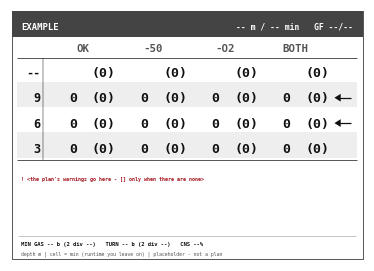
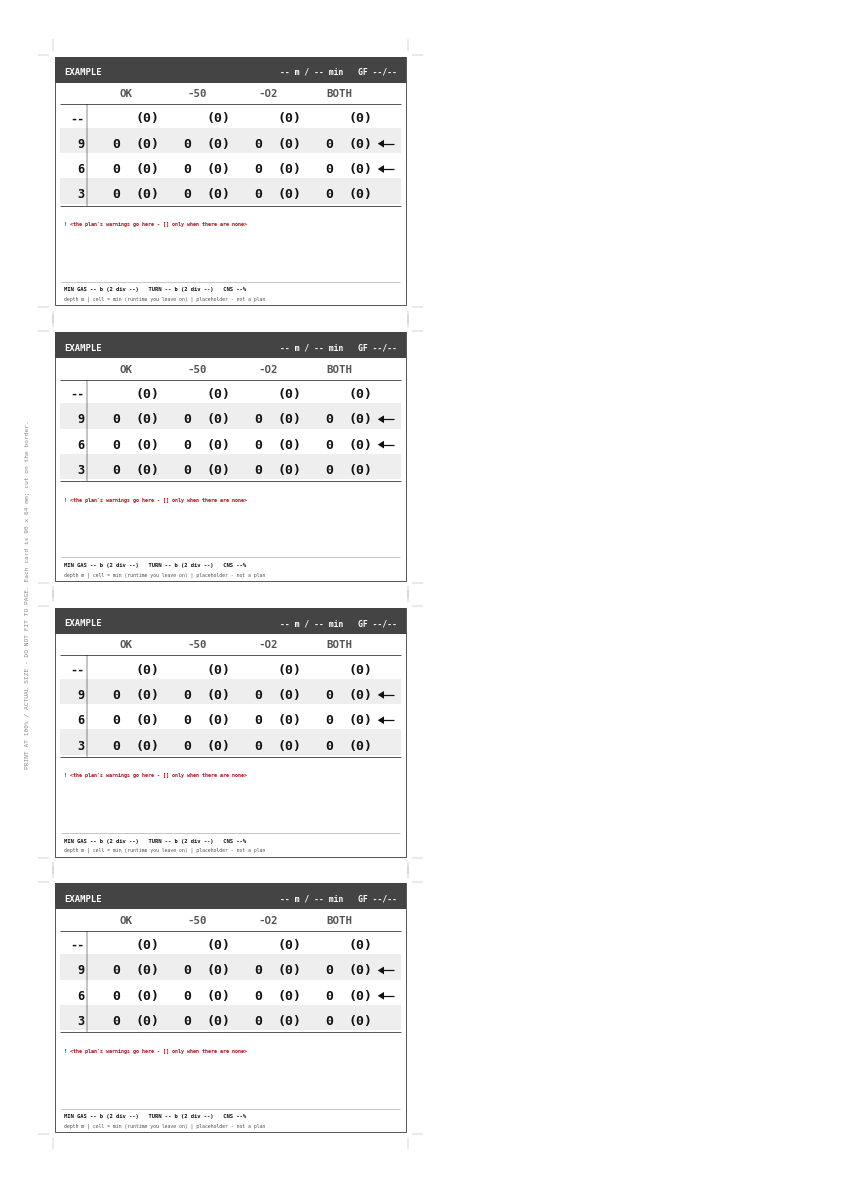

Recreate these plots in Python, in order.
"""Lay out 90 x 64 mm (landscape) wetnotes runtime cards as print-ready PDFs.

This is the **layout engine only** — it computes nothing. Feed it numbers from
`deco.cli` and it renders them in the planner convention (V-Planner / MultiDeco
/ slate runtimes): stop depths down the side, RUN = the runtime you leave the
stop, TTS last, contingencies as parallel columns. `README.md` documents that
format and the sources it was verified against; follow it for any new printed
or exported schedule.

Sizes are millimetres, origin bottom-left. TTS is rounded UP, RUN truncated
(`report.runtime_min`) — do that when you produce the numbers, not here.

Usage: build a card spec (see EXAMPLE at the bottom for the shape), then

    from deco import cards
    cards.save_card(spec, Path("mycard.pdf"))       # one card, exact size, + .png
    cards.save_sheet([spec, spec2], Path("a4.pdf")) # 4x each on A4 with crop marks

``python -m deco.cards`` renders EXAMPLE into the current directory.

This is the second module allowed to import matplotlib, after ``deco.app``:
the printed card is a product surface, not a development script, so it ships
in the wheel under the ``[gui]`` extra rather than living beside the repo.
``cards/`` remains the workspace — ``cards/README.md`` is the reference for the
printed format, and ``cards/make_scenario.py`` is a driver that feeds this
engine one particular pair of dives.

Generate the numbers with e.g.

    python -m deco.cli plan --depth D --time T --gas GAS --deco-gas GAS \
        --gf-low LO --gf-high HI --sac 20 --sac-emergency 30 --problem-time 2

re-running per contingency column, and again with `--deco-gas` dropped for the
LOST table and `--divers 2` for the team min-gas / turn figures.
"""
from __future__ import annotations

import math
from pathlib import Path

import matplotlib

matplotlib.use("Agg")   # headless: must precede the pyplot import
import matplotlib.pyplot as plt
from matplotlib.patches import Polygon, Rectangle

W, H = 90.0, 64.0          # card, mm (90 wide = landscape)
MONO = "DejaVu Sans Mono"
INK = "#111111"
GREY = "#555555"
RULE = "#9a9a9a"
RED = "#a3101a"
LEFT, RIGHT = 2.0, 45.0    # x of the two contingency tables
# Where the demo below writes. The **current directory**, not the module's own:
# this ships inside the wheel now, and an installed package directory is the
# wrong place for output even when it happens to be writable.
OUT = Path.cwd()


class Pen:
    """Draws in card-local mm; the origin is where the card sits on the page."""

    def __init__(self, ax, ox=0.0, oy=0.0):
        self.ax, self.ox, self.oy = ax, ox, oy

    def txt(self, x, y, s, size=4.4, weight="normal", color=INK, ha="left", rotation=0):
        self.ax.text(self.ox + x, self.oy + y, s, fontsize=size, fontweight=weight,
                     color=color, ha=ha, va="baseline", family=MONO, rotation=rotation)

    def arrow(self, x, y, length, color=INK, lw=0.9):
        """Solid arrow pointing LEFT, its tip at (x, y), `length` mm long.

        Drawn pointing back into the table so it indicates the row it sits
        beside, rather than gesturing off the edge of the card.
        """
        head = min(1.6, length * 0.45)
        self.ax.plot([self.ox + x + head * 0.8, self.ox + x + length],
                     [self.oy + y, self.oy + y],
                     lw=lw, color=color, solid_capstyle="butt")
        self.ax.add_patch(Polygon(
            [(self.ox + x, self.oy + y),
             (self.ox + x + head, self.oy + y + head * 0.62),
             (self.ox + x + head, self.oy + y - head * 0.62)],
            closed=True, facecolor=color, edgecolor="none"))

    def rule(self, y, x0=2.0, x1=W - 2.0, lw=0.4, color=RULE):
        self.ax.plot([self.ox + x0, self.ox + x1], [self.oy + y, self.oy + y],
                     lw=lw, color=color, solid_capstyle="butt")

    def rect(self, x, y, w, h, **kw):
        self.ax.add_patch(Rectangle((self.ox + x, self.oy + y), w, h, **kw))


LABEL_W = 7.0              # depth-label column, mm
MARK_W = 6.0               # gas-switch marker gutter on the right, mm
BAR_W = 10.0               # optional end-of-stop pressure column, mm
BAND = "#eeeeee"           # zebra fill, so a row stays trackable across columns
CHAR_W = 0.2124            # DejaVu Sans Mono advance, mm per point of type size

#: Vertical room the table has between the header strip and the summary rule.
TABLE_H = 45.5
SIZE_MAX = 9.5             # design type size; a short card does not balloon past it


def cell(v):
    """A cell as text, for logs and tests — `runtime_table` draws it in two
    separately aligned fields so the columns line up on the card itself."""
    if v is None:
        return "-"
    leg, run = v
    return f"({run})" if leg is None else f"{leg} ({run})"


def cell_fields(v):
    """`(minutes, runtime)` as the two strings a cell is drawn from.

    Brackets hug their digits — `(42)`, `(104)`, never `( 42)`. Alignment comes
    from *where* the fields are drawn, not from padding inside them: both are
    right-aligned on fixed rules, so units sit under units and the closing
    bracket lines up down the column, which is the convention a numeric column
    is read by. The opening bracket is the one thing left ragged, and it is the
    right thing to give up.
    """
    if v is None:
        return ("", "-")
    leg, run = v
    return ("" if leg is None else f"{leg}", f"({run})")


def fit_size(n_rows, height=TABLE_H, size_max=SIZE_MAX):
    """Largest type size whose rows still fit `height` mm."""
    pitch = height / max(1, n_rows)
    return max(3.6, min(size_max, (pitch - 0.55) / 0.62))


def runtime_table(pen, x, y, columns, rows, width, size=None, bars=None):
    """MultiDeco's compressed runtime table.

    `columns` are the scenario headings (`OK`, `-50`, …); `rows` are
    `(depth_label, cells, switch)` where `switch` is a gas name to flag on that
    row, or None. A switch is drawn as a filled black triangle in the gutter on
    the right, at the row where that mix starts being breathed.

    `bars` optionally adds ONE narrow right-hand column — the cylinder pressure
    on leaving each stop, for the **planned** column only. Deliberately not one
    per scenario: the columns here are contingencies, and four sets of pressures
    would cost the runtimes the width that makes them readable. The planned
    pressure is the one an SPG gets checked against anyway; on a lost-gas card
    the numbers below the switch no longer apply, which is why it is drawn in
    grey and headed `bar`.
    """
    if size is None:
        size = fit_size(len(rows) + 1)
    pitch = size * 0.62 + 0.55
    bar_w = BAR_W if bars else 0.0
    col_w = (width - LABEL_W - MARK_W - bar_w) / len(columns)

    pen.txt(x + LABEL_W + col_w * 0.5, y, columns[0], size=size * 0.82,
            weight="bold", color=GREY, ha="center")
    for i, head in enumerate(columns[1:], start=1):
        pen.txt(x + LABEL_W + (i + 0.5) * col_w, y, head, size=size * 0.82,
                weight="bold", color=GREY, ha="center")
    if bars:
        pen.txt(x + LABEL_W + len(columns) * col_w + bar_w - 0.4, y, "bar",
                size=size * 0.82, weight="bold", color=GREY, ha="right")
    y_head = y - 1.9
    pen.rule(y_head, x0=x - 0.6, x1=x + width + 0.6, lw=0.5, color=INK)
    y -= pitch

    band = False
    bar_iter = iter(bars) if bars else None
    for label, cells, switch in rows:
        if band:
            pen.rect(x - 0.6, y - 1.4, width + 1.2, pitch, facecolor=BAND,
                     edgecolor="none")
        band = not band
        pen.txt(x + LABEL_W - 1.6, y, label, size=size * 0.90, weight="bold",
                ha="right")
        for i, c in enumerate(cells):
            x_col = x + LABEL_W + i * col_w
            mins, run = cell_fields(c)
            # Two fixed rules per column: minutes right-aligned on one, the
            # bracketed runtime right-aligned on the next. Centring the pair as
            # a single string is what left "2 (42)" and "33 (104)" ragged.
            if mins:
                pen.txt(x_col + col_w * 0.42, y, mins, size=size,
                        weight="bold", ha="right")
            pen.txt(x_col + col_w * 0.97, y, run, size=size, weight="bold",
                    ha="right")
        if bar_iter is not None:
            bar = next(bar_iter, None)
            if bar:
                pen.txt(x + LABEL_W + len(columns) * col_w + bar_w - 0.4, y,
                        str(bar), size=size * 0.86, color=GREY, ha="right")
        if switch:
            # Arrow in the right gutter, pointing back at the row: this is
            # where you change gas. Marker only - a mix name here either
            # collides with it or steals width from the numbers, and the
            # numbers are the card. Which mix is in the legend, keyed by depth.
            pen.arrow(x + width - MARK_W + 0.8, y + size * 0.10, MARK_W - 1.8)
        y -= pitch

    y_foot = y + pitch - 1.9
    pen.rule(y_foot, x0=x - 0.6, x1=x + width + 0.6, lw=0.5, color=INK)
    pen.ax.plot([pen.ox + x + LABEL_W - 0.9] * 2,
                [pen.oy + y_foot, pen.oy + y_head],
                lw=0.35, color=INK, solid_capstyle="butt")
    return y


def draw_card(pen, spec):
    """Render one card into `pen`'s 90 x 64 mm frame."""
    pen.rect(0, 0, W, H, facecolor="#ffffff", edgecolor="none")
    pen.rect(0.4, 0.4, W - 0.8, H - 0.8, fill=False, lw=0.5, ec=INK)

    pen.rect(0.4, H - 7.0, W - 0.8, 6.6, facecolor=spec["accent"], edgecolor="none")
    pen.txt(2.8, H - 5.0, spec["tag"], size=6.4, weight="bold", color="#ffffff")
    pen.txt(W - 2.8, H - 5.0, spec["subtitle"], size=5.8, weight="bold",
            color="#ffffff", ha="right")

    y = runtime_table(pen, 2.4, H - 10.6, spec["columns"], spec["rows"],
                      width=W - 4.8, bars=spec.get("bars"))
    y -= 0.6
    # `warnings` is REQUIRED, not `spec.get(...)`: this card carries no printed
    # disclaimer, so the model's warnings are the only caveat on it, and a
    # renderer that forgets them is a safety regression rather than a cosmetic
    # one (DECISIONS.md #4, #5). A KeyError here is the point — pass [] when
    # the plan really is clean.
    for w in spec["warnings"]:
        pen.txt(2.8, y, f"! {w}", size=3.6, weight="bold", color=RED)
        y -= 2.9
    for s_, size, weight, color in spec.get("extra", []):
        pen.txt(2.8, y, s_, size=size, weight=weight, color=color)
        y -= size * 0.64 + 0.6

    pen.rule(6.4)
    pen.txt(2.8, 4.0, spec["summary"], size=4.0, weight="bold")
    pen.txt(2.8, 1.7, spec["footer"], size=3.5, color=spec.get("footer_color", GREY))


def save_card(spec, path):
    """One card, one page, exactly 90 x 64 mm."""
    fig = plt.figure(figsize=(W / 25.4, H / 25.4), dpi=300)
    ax = fig.add_axes((0, 0, 1, 1))
    ax.set_xlim(0, W)
    ax.set_ylim(0, H)
    ax.set_axis_off()
    draw_card(Pen(ax), spec)
    fig.savefig(path, format="pdf")
    fig.savefig(path.with_suffix(".png"), format="png")
    plt.close(fig)


A4_W, A4_H = 210.0, 297.0
COLS, ROWS = 2, 4
GUTTER, VGAP = 8.0, 6.0
MARK = 3.0                 # crop-mark tick length, mm


def save_sheet(specs, path):
    """Both cards, 4x each, at exact size on A4 with crop marks.

    Printers and PDF viewers default to 'fit to page', which scales a 90 x 64 mm
    page up to A4. An A4 page cannot be scaled up, so printing this sheet at
    100% gives cards that are actually 90 x 64 mm - then cut on the borders.
    """
    fig = plt.figure(figsize=(A4_W / 25.4, A4_H / 25.4), dpi=300)
    ax = fig.add_axes((0, 0, 1, 1))
    ax.set_xlim(0, A4_W)
    ax.set_ylim(0, A4_H)
    ax.set_axis_off()
    ax.add_patch(Rectangle((0, 0), A4_W, A4_H, facecolor="#ffffff", edgecolor="none"))

    x0 = (A4_W - COLS * W - (COLS - 1) * GUTTER) / 2
    y0 = (A4_H - ROWS * H - (ROWS - 1) * VGAP) / 2
    for r in range(ROWS):
        for c, spec in enumerate(specs):
            ox = x0 + c * (W + GUTTER)
            oy = y0 + (ROWS - 1 - r) * (H + VGAP)
            draw_card(Pen(ax, ox, oy), spec)
            for mx in (ox, ox + W):                       # crop marks
                for my in (oy, oy + H):
                    sx = -1 if mx == ox else 1
                    sy = -1 if my == oy else 1
                    ax.plot([mx + sx * 1.0, mx + sx * (1.0 + MARK)], [my, my],
                            lw=0.25, color="#888888")
                    ax.plot([mx, mx], [my + sy * 1.0, my + sy * (1.0 + MARK)],
                            lw=0.25, color="#888888")

    ax.text(4.5, A4_H / 2, "PRINT AT 100% / ACTUAL SIZE - DO NOT FIT TO PAGE. "
            "Each card is 90 x 64 mm; cut on the border.",
            fontsize=4.4, color="#888888", family=MONO, rotation=90,
            ha="center", va="center")

    fig.savefig(path, format="pdf")
    plt.close(fig)




# --------------------------------------------------------------------------
def rows_from_scenarios(plans):
    """Compressed runtime rows from several `deco plan --json` results.

    `plans` is one parsed plan per column, left to right — MultiDeco's own
    `utrata gazu` layout is `OK / lost 50 / lost 100 / both`, and the columns
    here are whatever scenarios you pass. Returns rows shaped for
    `runtime_table`.

    The first row is the bottom depth carrying only its runtime, exactly as
    MultiDeco prints `32  (40)`: you do not hold on the bottom, you leave it.
    Gas switches are flagged on the row where that mix is first breathed, taken
    from the planned (first) column.
    """
    per = [{s["depth_m"]: (s["leg_min"], s["run_min"]) for s in p["stops"]}
           for p in plans]
    depths = sorted({d for col in per for d in col}, reverse=True)

    lead = plans[0]
    bottom_depth = lead["input"]["max_depth_m"]
    bottom_run = [_bottom_run(p) for p in plans]
    rows = [(f"{bottom_depth:g}", [(None, r) for r in bottom_run], None)]

    switch_at = _switch_depths(lead)
    for d in depths:
        rows.append((f"{d:g}", [col.get(d) for col in per], switch_at.get(d)))
    return rows


def bars_from_plan(plan, rows):
    """The `bars` list for `runtime_table`, aligned to `rows_from_scenarios`.

    Takes the planned column's `end_bar` per stop from `deco plan --json`, so
    the pressure on the card is the planner's own number and cannot drift from
    the gas report beside it. The bottom row is blank — you leave the bottom,
    you do not hold on it — and so is any depth the plan carries no cylinder
    for (`end_bar: null`, e.g. a mix planned without a tank size).
    """
    by_depth = {s["depth_m"]: s.get("end_bar") for s in plan["stops"]}
    out = [""]                                   # the bottom row
    for label, _cells, _switch in rows[1:]:
        bar = by_depth.get(float(label))
        out.append("" if bar is None else f"{bar:.0f}")
    return out


def _bottom_run(plan):
    """Runtime on leaving the bottom phase = total runtime minus TTS."""
    return math.floor(plan["total_runtime_min"] - plan["tts_min"] + 1e-9)


def _switch_depths(plan):
    """{stop depth: mix} for each gas switch, at the row it first applies to.

    A switch made on the ascent (EAN50 at 21 m) has no row of its own in a
    compressed table, so it is flagged on the first stop breathing it — which
    is where the diver acts on it anyway.
    """
    out, seen = {}, plan["input"]["gas"]
    for s in plan["stops"]:
        if s["gas"] != seen:
            out[s["depth_m"]] = s["gas"]
            seen = s["gas"]
    return out


def gas_line(plan):
    """The gas plan as one short string: bottom mix, then each switch depth."""
    bottom = plan["input"]["gas"]
    out, seen = [], bottom
    for seg in plan["segments"]:
        if seg["gas"] == seen or seg["kind"] in ("descent", "bottom"):
            continue
        depth = seg["depth_start_m"] if seg["kind"] == "ascent" else seg["depth_end_m"]
        out.append(f"{seg['gas']}@{depth:g}")
        seen = seg["gas"]
    return " ".join([bottom, *out])


# Card spec shape. Placeholder numbers only - NOT a dive plan. Replace with
# real `deco.cli` output (via rows_from_scenarios) before printing anything you
# dive.
#
# "warnings" is required (see draw_card): the model's ppO2 / ceiling / density
# warnings for THIS plan, as plain strings; [] when the plan is clean.
# "columns" are the scenario headings; "rows" are (depth label, cells, switch)
# from rows_from_scenarios - a cell is (leg_minutes, runtime), (None, runtime)
# for the bottom row, or None where that column never reaches the depth.
EXAMPLE = {
    "tag": "EXAMPLE",
    "subtitle": "-- m / -- min   GF --/--",
    "columns": ["OK", "-50", "-O2", "BOTH"],
    "rows": [
        ("--", [(None, 0)] * 4, None),
        ("9",  [(0, 0), (0, 0), (0, 0), (0, 0)], "<deco gas>"),
        ("6",  [(0, 0), (0, 0), (0, 0), (0, 0)], "<deco gas>"),
        ("3",  [(0, 0), (0, 0), (0, 0), (0, 0)], None),
    ],
    "warnings": ["<the plan's warnings go here - [] only when there are none>"],
    "extra": [],
    "summary": "MIN GAS -- b (2 div --)   TURN -- b (2 div --)   CNS --%",
    "footer": "depth m | cell = min (runtime you leave on) | placeholder - not a plan",
    "accent": "#444444",
}


if __name__ == "__main__":
    save_card(EXAMPLE, OUT / "example_card.pdf")
    save_sheet([EXAMPLE], OUT / "example_a4.pdf")
    print("wrote example_card.pdf/.png and example_a4.pdf")
